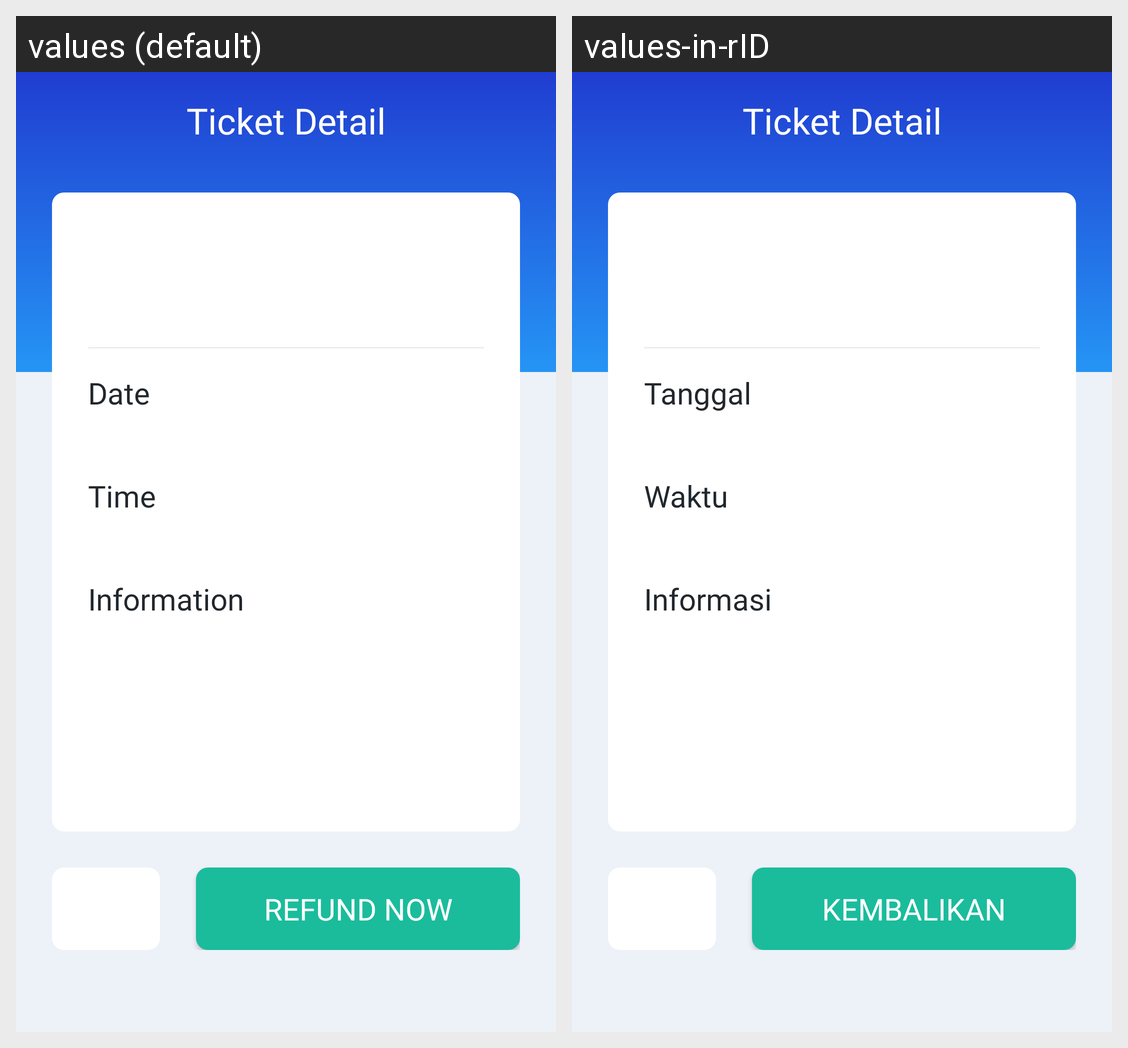

Here is an Android app screen in its default locale and in the app's own translations. Write out the translated-string differences for the strings that appear on this screen.
Android screen res/layout/activity_my_ticket_detail.xml rendered under 2 locales, left to right: values (default), values-in-rID. Device: Nexus 5 (rendered at 1080×1920; each locale shown at half size, 540×960, under a caption strip naming it); theme AppTheme.
Strings drawn on this screen, with the default value and each locale's value (text and hints the layout hard-codes, and strings that could not be matched under every locale, appear in the picture but are not listed):

date
  values: Date
  values-in-rID: Tanggal

time
  values: Time
  values-in-rID: Waktu

information
  values: Information
  values-in-rID: Informasi

refund_now
  values: REFUND NOW
  values-in-rID: Kembalikan
